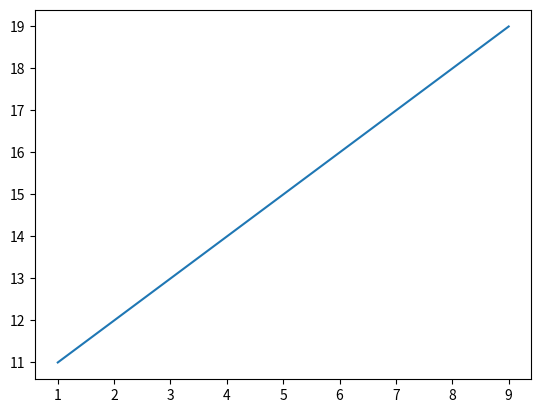

Write Python code to recreate this figure.
msg = "Hello world"
print (msg)
a = 10
b = 20
print(a+b)
for x in range(1,10) :
    print(x)

import numpy as np
y = np.array(range(1,10))
z = np.array(range(11,20))
print(y)
print(z)
print(y+z)

import matplotlib.pyplot as plt
plt.plot(y,z)
plt.show()